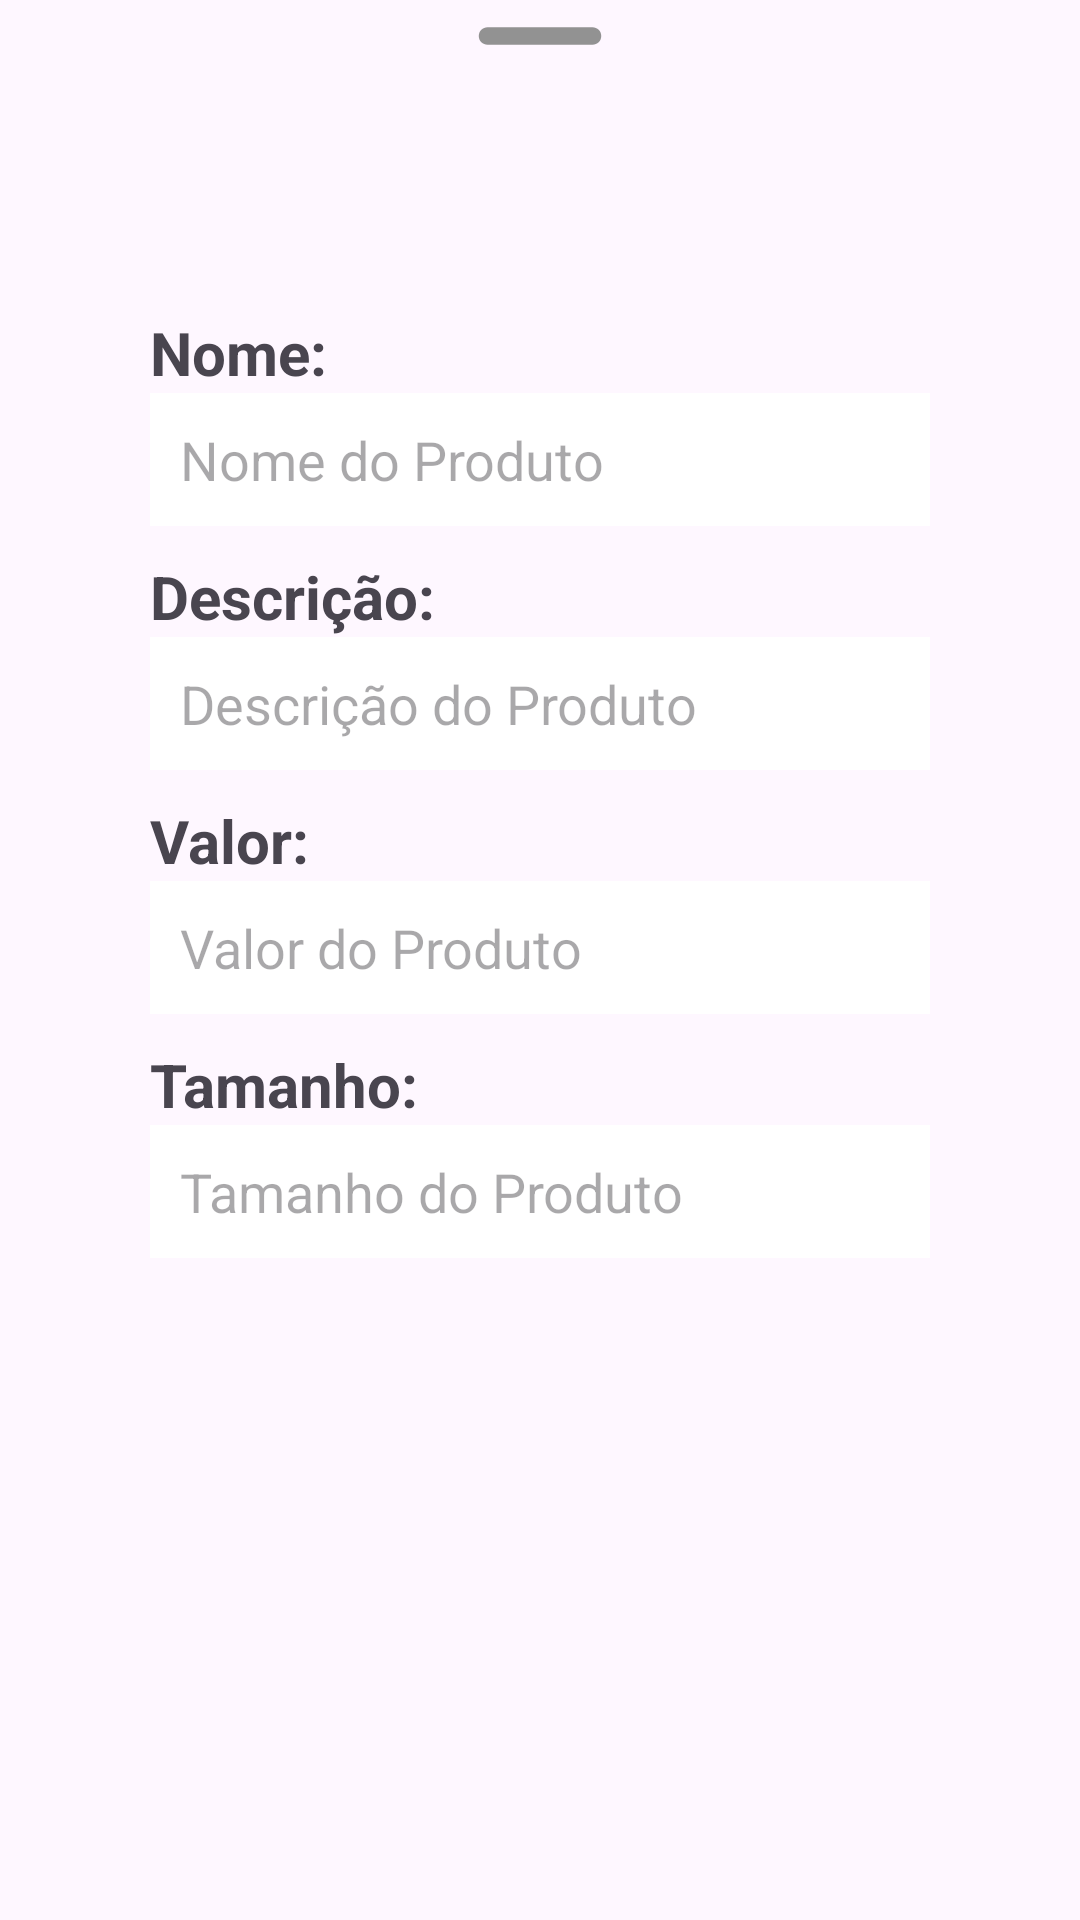

Produce the Android XML layout that renders to this screen, including the resource entries it uses.
<!-- AndroidManifest.xml: application theme Theme.MyApplication -->
<!-- res/layout/dialog.xml -->
<?xml version="1.0" encoding="utf-8"?>
<LinearLayout xmlns:android="http://schemas.android.com/apk/res/android"
    android:orientation="vertical"
    android:layout_width="match_parent"
    android:layout_height="match_parent"
    android:paddingBottom="50dp"
    android:paddingHorizontal="50dp"
    android:layout_margin="0dp">

    <ImageView
        android:layout_width="70dp"
        android:layout_height="wrap_content"
        android:src="@drawable/round_remove_24"
        android:layout_gravity="center|top"
        android:scaleType="centerCrop"/>

    <LinearLayout
        android:layout_width="match_parent"
        android:layout_height="match_parent"
        android:orientation="vertical"
        android:layout_marginTop="80dp"
        android:layout_gravity="center">

    <TextView
        android:layout_width="wrap_content"
        android:layout_height="wrap_content"
        android:text="Nome:"
        android:textSize="20dp"
        android:textStyle="bold"/>
    <EditText
        android:id="@+id/createNome"
        android:layout_width="match_parent"
        android:layout_height="wrap_content"
        android:background="@color/white"
        android:padding="10dp"
        android:inputType="text"
        android:hint="Nome do Produto"
        />

        <Space
            android:layout_width="wrap_content"
            android:layout_height="10dp"/>
        <TextView
            android:layout_width="wrap_content"
            android:layout_height="wrap_content"
            android:text="Descrição:"
            android:textSize="20dp"
            android:textStyle="bold"/>
    <EditText
        android:id="@+id/createDesc"
        android:layout_width="match_parent"
        android:layout_height="wrap_content"
        android:background="@color/white"
        android:padding="10dp"
        android:inputType="text"
        android:hint="Descrição do Produto"
        />

        <Space
            android:layout_width="wrap_content"
            android:layout_height="10dp"/>

        <TextView
            android:layout_width="wrap_content"
            android:layout_height="wrap_content"
            android:text="Valor:"
            android:textSize="20dp"
            android:textStyle="bold"/>
    <EditText
        android:id="@+id/createValor"
        android:layout_width="match_parent"
        android:layout_height="wrap_content"
        android:background="@color/white"
        android:padding="10dp"
        android:inputType="text"
        android:hint="Valor do Produto"
        />

        <Space
            android:layout_width="wrap_content"
            android:layout_height="10dp"/>

        <TextView
            android:layout_width="wrap_content"
            android:layout_height="wrap_content"
            android:text="Tamanho:"
            android:textSize="20dp"
            android:textStyle="bold"/>
    <EditText
        android:id="@+id/createTamanho"
        android:layout_width="match_parent"
        android:layout_height="wrap_content"
        android:background="@color/white"
        android:padding="10dp"
        android:inputType="text"
        android:hint="Tamanho do Produto"
        />

        <Space
            android:layout_width="wrap_content"
            android:layout_height="200dp"/>

    <Button
        android:layout_width="wrap_content"
        android:layout_height="wrap_content"
        android:text="Adicionar produto"
        android:layout_gravity="center"/>

    </LinearLayout>
</LinearLayout>
<!-- resources referenced by this layout -->
<resources>
  <color name="white">#FFFFFFFF</color>
  <!-- drawable round_remove_24 (drawable) -->
  <vector android:height="24dp" android:tint="#929292"
      android:viewportHeight="24" android:viewportWidth="24"
      android:width="24dp" xmlns:android="http://schemas.android.com/apk/res/android">
      <path android:fillColor="@android:color/white" android:pathData="M18,13H6c-0.55,0 -1,-0.45 -1,-1s0.45,-1 1,-1h12c0.55,0 1,0.45 1,1s-0.45,1 -1,1z"/>
  </vector>
  <style name="Theme.MyApplication" parent="Base.Theme.MyApplication" />
  <style name="Base.Theme.MyApplication" parent="Theme.Material3.DayNight.NoActionBar">
          
          
          <item name="colorPrimary">@color/amareloEscuro</item>
      </style>
  <color name="amareloEscuro">#FEB101</color>
</resources>
